Run: headless pygame with SDL's dummy video driver; simulated clock (each Clock.tick advances the game by its frame time, no real sleeping); random seed 0; keys injected as events and as key.get_pressed() state; no mouse input.
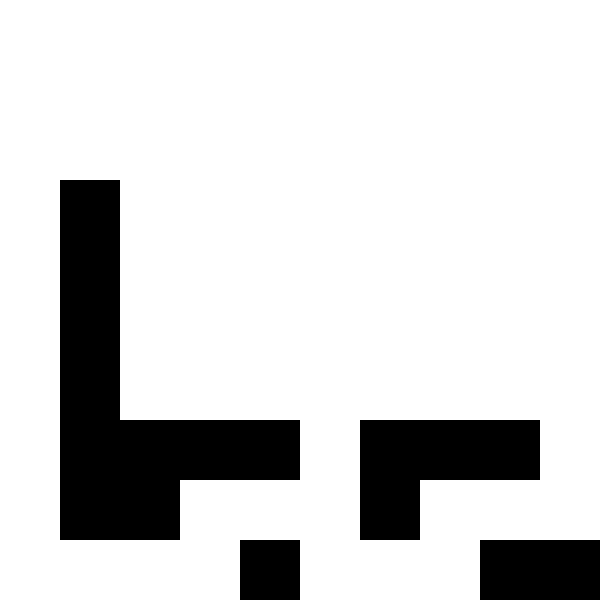
Frame 1 of 4 · flips 1–60 · no input
Frame 2 of 4 · flips 61–180 · tapped SPACE, RETURN · held RIGHT (→), D · screen unchanged from frame 1, image omitted
Frame 3 of 4 · flips 181–300 · held DOWN (↓), S · screen unchanged from frame 2, image omitted
Frame 4 of 4 · flips 301–420 · held LEFT (←), A, UP (↑), W · screen unchanged from frame 3, image omitted

The pygame program that drew these frames:

import pygame, sys
import random

#general
screenSize = 600
rows = 10
cols = 10
cellSize = screenSize/rows
grid = []
stack = []

pygame.init()
screen = pygame.display.set_mode((screenSize, screenSize), flags=pygame.SCALED, vsync=1)
clock = pygame.time.Clock()

class Cell():
    def __init__(self, x, y, value):
        self.x = x
        self.y = y
        self.value = value

for i in range(rows):
    row = []
    for j in range(cols):
        row.append(Cell(i, j, 0))
    
    grid.append(row)

while True:
    for event in pygame.event.get():
        if event.type == pygame.QUIT or (event.type == pygame.KEYDOWN and event.key == pygame.K_ESCAPE):
            pygame.quit()
            sys.exit()

    if len(stack) == 0:
        while True:
            randRow = random.randint(0, rows-1)
            randCol = random.randint(0, cols-1)
            if randRow == 0 or randRow == rows-1:
                break
            elif randCol == 0 or randCol == cols-1:
                break

        currentCell = grid[randRow][randCol]
        currentCell.value = .5
        stack.append(currentCell)
    else:
        currentCell = stack[-1]
    
    validNeighbours = []

    if currentCell.x - 1 >= 0:
        if grid[currentCell.x - 1][currentCell.y].value == 0:
            validNeighbours.append(grid[currentCell.x - 1][currentCell.y])
    if currentCell.x + 1 < rows:
        if grid[currentCell.x + 1][currentCell.y].value == 0:
            validNeighbours.append(grid[currentCell.x + 1][currentCell.y])
    if currentCell.y - 1 >= 0:
        if grid[currentCell.x][currentCell.y - 1].value == 0:
            validNeighbours.append(grid[currentCell.x][currentCell.y - 1])
    if currentCell.y + 1 < cols:
        if grid[currentCell.x][currentCell.y + 1].value == 0:
            validNeighbours.append(grid[currentCell.x][currentCell.y + 1])

    if len(validNeighbours) > 0:
        randomNeighbourCount = random.randint(0, len(validNeighbours) - 1)
        updatedCurrentCell = validNeighbours[randomNeighbourCount]
        updatedCurrentCell.value = .5
        stack.append(validNeighbours[randomNeighbourCount])

        for i in range(currentCell.x - 1, currentCell.x + 2):
            if i >= 0 and i < rows:
                for j in range(currentCell.y - 1, currentCell.y + 2):
                    if j >= 0 and j < cols:
                        if grid[i][j].value != .5:
                            if i != updatedCurrentCell.x and j != updatedCurrentCell.y:
                                grid[i][j].value = 1
    else:
        currentCell.value = 1
        
    for row in grid:
        for cell in row:
            if cell.value == 0 or cell.value == .5:
                color = (255, 255, 255)
            else:
                color = (0, 0, 0)
            pygame.draw.rect(screen, color, ((cell.x * cellSize, cell.y * cellSize), (cellSize, cellSize)))
    
    #pygame.draw.rect(screen, (255, 0, 0), ((currentCell.x * cellSize, currentCell.y * cellSize), (cellSize, cellSize)))
    pygame.display.update()
    clock.tick(5)
